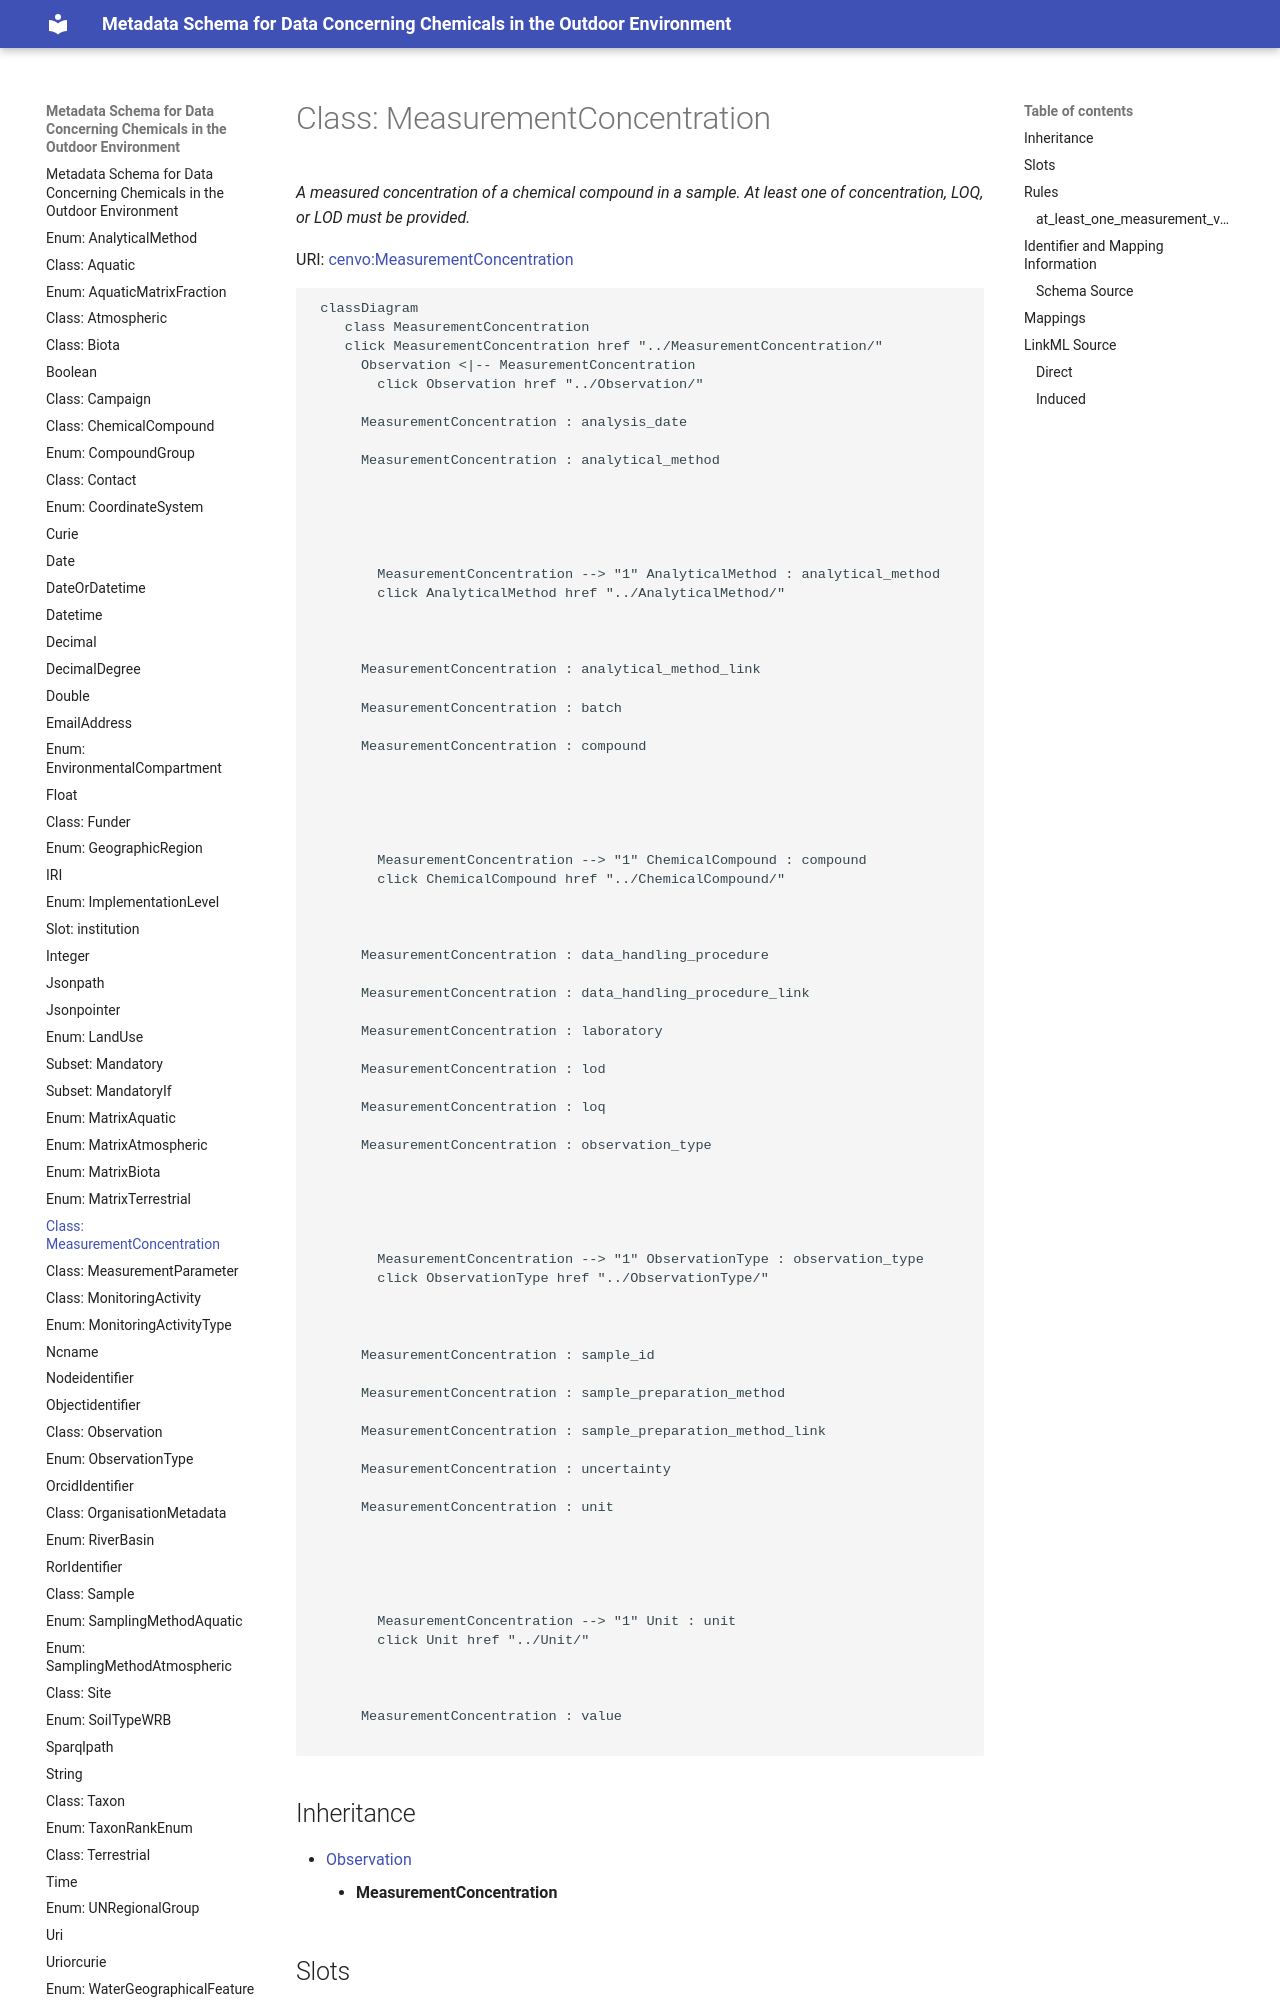

repository: eu-parc/schema_chemicalsOutdoorEnvironment · page: MeasurementConcentration/index.html · generator: mkdocs




```mermaid
 classDiagram
    class MeasurementConcentration
    click MeasurementConcentration href "../MeasurementConcentration"
      Observation <|-- MeasurementConcentration
        click Observation href "../Observation"
      
      MeasurementConcentration : analysis_date
        
      MeasurementConcentration : analytical_method
        
          
    
        
        
        MeasurementConcentration --> "1" AnalyticalMethod : analytical_method
        click AnalyticalMethod href "../AnalyticalMethod"
